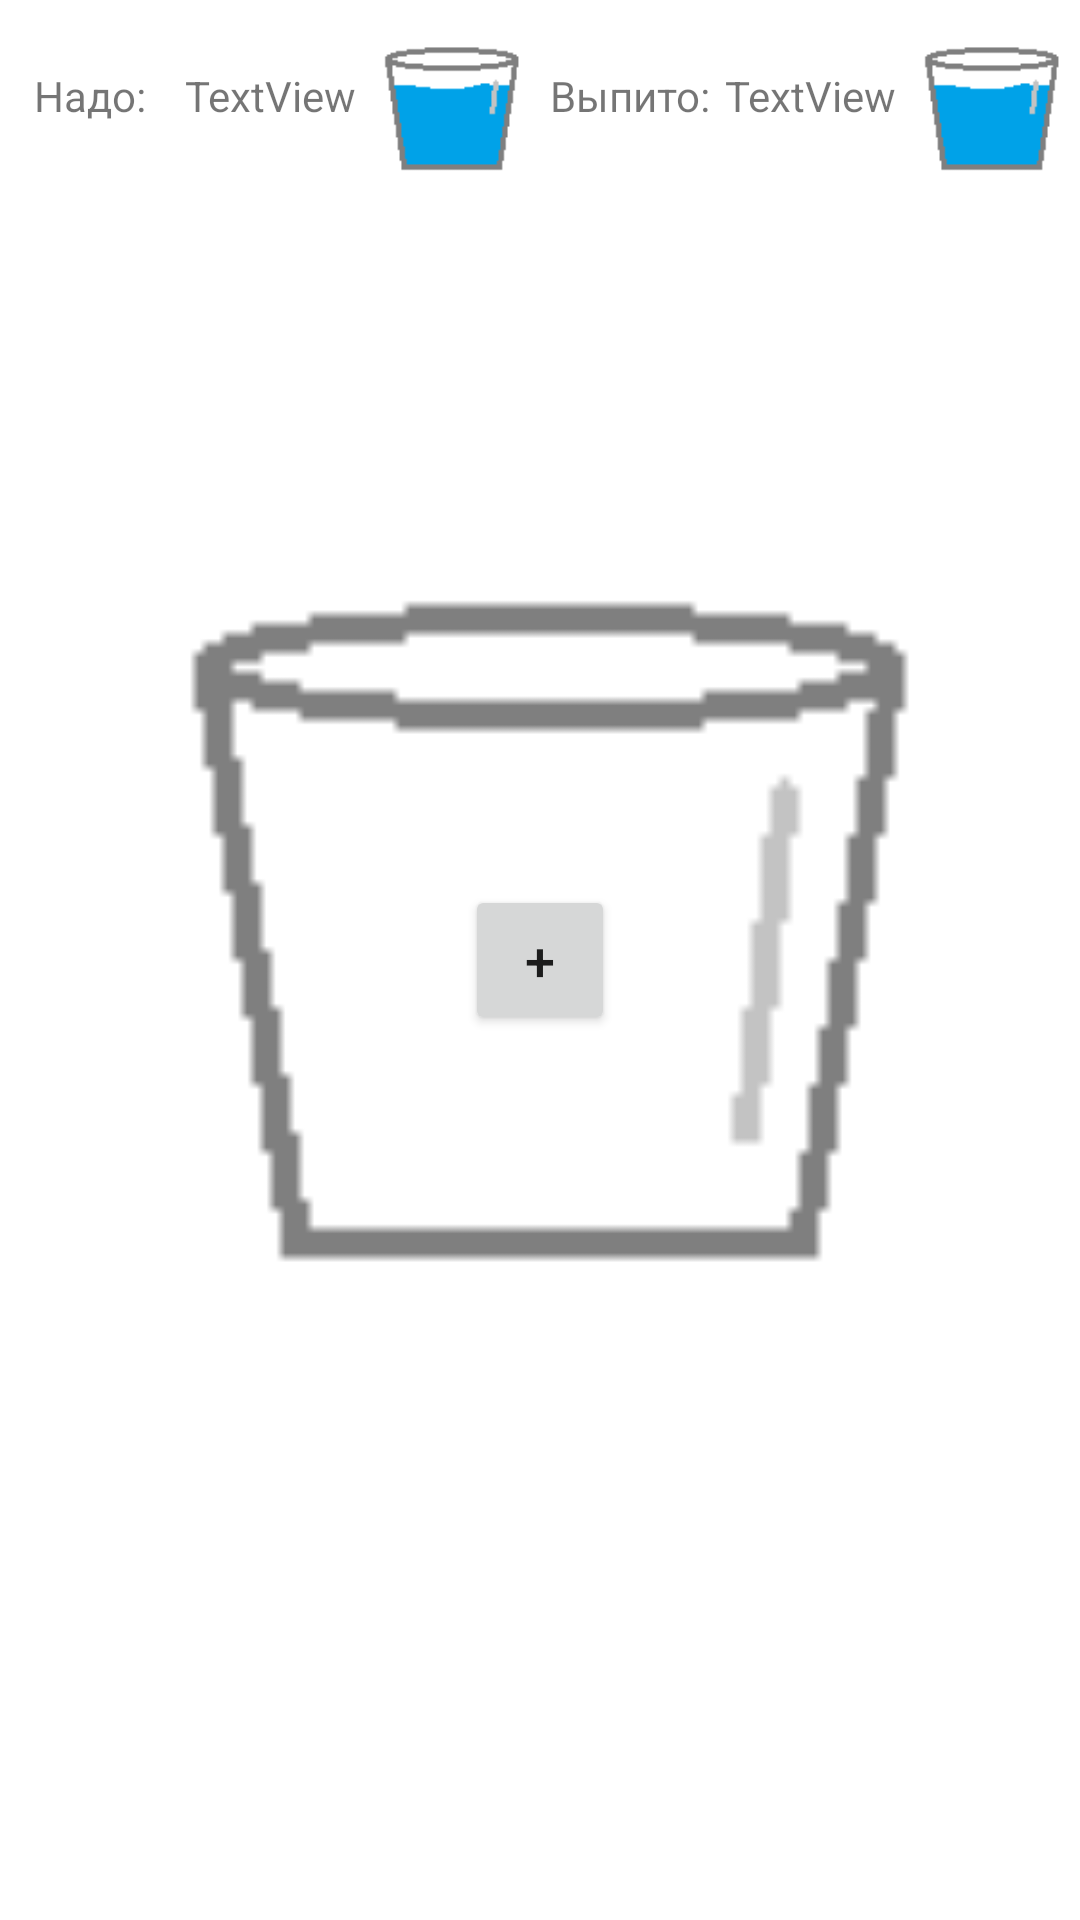

Write the Android layout XML for this screen, with the resource values it uses.
<!-- AndroidManifest.xml: application theme Theme.WaterCounter -->
<!-- res/layout/water_counter.xml -->
<?xml version="1.0" encoding="utf-8"?>
<androidx.constraintlayout.widget.ConstraintLayout
    xmlns:android="http://schemas.android.com/apk/res/android"
    xmlns:app="http://schemas.android.com/apk/res-auto"
    xmlns:tools="http://schemas.android.com/tools"
    android:layout_width="match_parent"
    android:layout_height="match_parent">

    <LinearLayout
        android:layout_width="match_parent"
        android:layout_height="match_parent"
        android:orientation="vertical">

        <LinearLayout
            android:layout_width="match_parent"
            android:layout_height="0dp"
            android:layout_weight="1"
            android:gravity="center"
            android:orientation="horizontal">

            <TextView
                android:id="@+id/textViewTo"
                android:layout_width="0dp"
                android:layout_height="match_parent"
                android:layout_weight="1"
                android:gravity="center"
                android:text="Надо:" />

            <TextView
                android:id="@+id/textViewToValue"
                android:layout_width="0dp"
                android:layout_height="match_parent"
                android:layout_weight="1"
                android:gravity="center"
                android:text="TextView" />

            <ImageView
                android:id="@+id/imageViewTo"
                android:layout_width="0dp"
                android:layout_height="match_parent"
                android:layout_weight="1"
                app:srcCompat="@drawable/cup_14" />

            <TextView
                android:id="@+id/textViewDone"
                android:layout_width="0dp"
                android:layout_height="match_parent"
                android:layout_weight="1"
                android:gravity="center"
                android:text="Выпито:" />

            <TextView
                android:id="@+id/textViewDoneValue"
                android:layout_width="0dp"
                android:layout_height="match_parent"
                android:layout_weight="1"
                android:gravity="center"
                android:text="TextView" />

            <ImageView
                android:id="@+id/imageViewDone"
                android:layout_width="0dp"
                android:layout_height="match_parent"
                android:layout_weight="1"
                app:srcCompat="@drawable/cup_14" />
        </LinearLayout>

        <Space
            android:layout_width="wrap_content"
            android:layout_height="wrap_content"
            android:layout_weight="1" />

        <ImageView
            android:id="@+id/imageView3"
            android:layout_width="match_parent"
            android:layout_height="0dp"
            android:layout_weight="5"
            app:srcCompat="@drawable/cup" />

        <Space
            android:layout_width="match_parent"
            android:layout_height="wrap_content"
            android:layout_weight="3" />

    </LinearLayout>

    <RelativeLayout
        android:layout_width="match_parent"
        android:layout_height="match_parent"
        android:layout_weight="9"
        android:gravity="center"
        tools:layout_editor_absoluteY="317dp">

        <Button
            android:id="@+id/button"
            android:layout_width="50dp"
            android:layout_height="50dp"
            android:insetTop="0dp"
            android:insetBottom="0dp"
            android:onClick="AddCup"
            android:text="+"
            android:textSize="18sp"
            app:cornerRadius="100dp"
            app:elevation="0dp" />
    </RelativeLayout>
</androidx.constraintlayout.widget.ConstraintLayout>
<!-- resources referenced by this layout -->
<resources>
  <!-- drawable cup: png bitmap (drawable, 650 bytes) -->
  <!-- drawable cup_14: png bitmap (drawable, 686 bytes) -->
  <style name="Theme.WaterCounter" parent="Theme.MaterialComponents.DayNight.DarkActionBar">
          
          <item name="colorPrimary">@color/purple_500</item>
          <item name="colorPrimaryVariant">@color/purple_700</item>
          <item name="colorOnPrimary">@color/white</item>
          
          <item name="colorSecondary">@color/teal_200</item>
          <item name="colorSecondaryVariant">@color/teal_700</item>
          <item name="colorOnSecondary">@color/black</item>
          
          <item name="android:statusBarColor" tools:targetApi="l">?attr/colorPrimaryVariant</item>
          
      </style>
  <!-- not gathered from this repository: default colours our renderer supplied (Android Studio template values) -->
  <color name="purple_500">#FF6200EE</color>
  <color name="purple_700">#FF3700B3</color>
  <color name="teal_200">#FF03DAC5</color>
  <color name="teal_700">#FF018786</color>
  <color name="black">#FF000000</color>
  <color name="white">#FFFFFFFF</color>
</resources>
